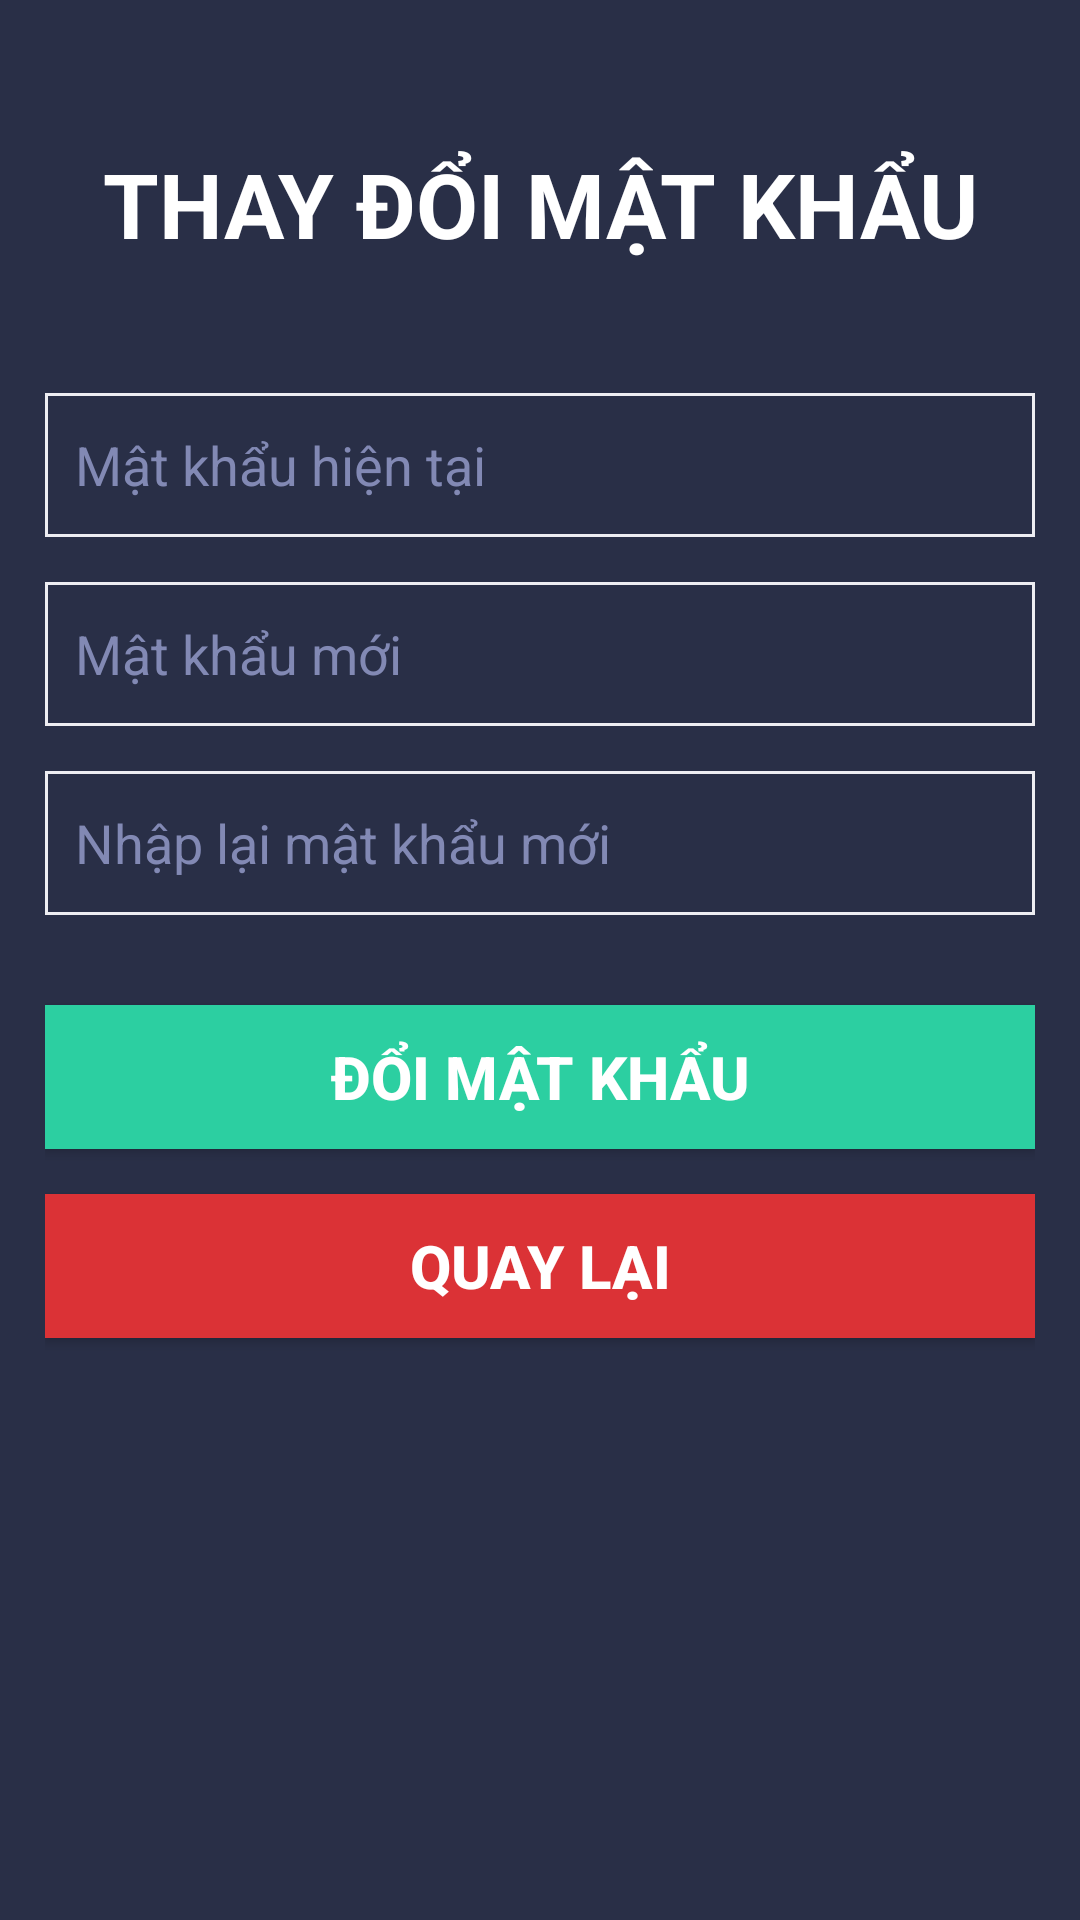

Produce the Android XML layout that renders to this screen, including the resource entries it uses.
<!-- AndroidManifest.xml: application theme AppTheme -->
<!-- res/layout/changepw.xml -->
<?xml version="1.0" encoding="utf-8"?>
<LinearLayout xmlns:android="http://schemas.android.com/apk/res/android"
    android:orientation="vertical" android:layout_width="match_parent"
    android:layout_height="match_parent"
    android:gravity="center"
    android:background="@color/colorBackground">

    <LinearLayout
        android:layout_width="match_parent"
        android:layout_height="0dp"
        android:layout_weight="4"
        android:weightSum="10"
        android:orientation="vertical"
        android:paddingLeft="15dp"
        android:paddingRight="15dp"
        android:layout_marginTop="10dp"
        android:layout_marginBottom="50dp"
        android:focusable="true"
        android:focusableInTouchMode="true">
        <TextView
            android:layout_width="match_parent"
            android:layout_height="0dp"
            android:layout_weight="2"
            android:textColor="#fff"
            android:textSize="30sp"
            android:textStyle="bold"
            android:text="THAY ĐỔI MẬT KHẨU"
            android:gravity="center"
            android:layout_marginTop="10dp"/>
        <EditText
            android:id="@+id/edt_OldPassword"
            android:layout_width="match_parent"
            android:layout_height="0dp"
            android:layout_weight="1"
            android:inputType="textPassword"
            android:hint="Mật khẩu hiện tại"
            android:paddingLeft="10dp"
            android:paddingRight="10dp"
            android:textColor="#ffffff"
            android:textColorHint="#8289B4"
            android:textCursorDrawable="@drawable/cursor"
            android:layout_marginTop="15dp"
            android:singleLine="true"
            android:background="@drawable/corners_edt"/>
        <EditText
            android:id="@+id/edt_stPassword"
            android:layout_width="match_parent"
            android:layout_height="0dp"
            android:layout_weight="1"
            android:inputType="textPassword"
            android:hint="Mật khẩu mới"
            android:paddingLeft="10dp"
            android:paddingRight="10dp"
            android:textColor="#ffffff"
            android:textColorHint="#8289B4"
            android:textCursorDrawable="@drawable/cursor"
            android:layout_marginTop="15dp"
            android:singleLine="true"
            android:background="@drawable/corners_edt"/>
        <EditText
            android:id="@+id/edt_ndPassword"
            android:layout_width="match_parent"
            android:layout_height="0dp"
            android:layout_weight="1"
            android:inputType="textPassword"
            android:hint="Nhập lại mật khẩu mới"
            android:paddingLeft="10dp"
            android:paddingRight="10dp"
            android:textColor="#ffffff"
            android:textColorHint="#8289B4"
            android:textCursorDrawable="@drawable/cursor"
            android:layout_marginTop="15dp"
            android:singleLine="true"
            android:background="@drawable/corners_edt"/>
        <Button
            android:id="@+id/btnChangePw"
            android:text="Đổi mật khẩu"
            android:layout_width="match_parent"
            android:layout_height="0dp"
            android:layout_weight="1"
            android:textColor="#fff"
            android:textSize="20sp"
            android:textStyle="bold"
            android:background="@drawable/btn_cyan"
            android:layout_marginTop="30dp"/>
        <Button
            android:id="@+id/btnCancel"
            android:text="Quay lại"
            android:layout_width="match_parent"
            android:layout_height="0dp"
            android:layout_weight="1"
            android:textColor="#fff"
            android:textSize="20sp"
            android:textStyle="bold"
            android:background="@drawable/btn_red"
            android:layout_marginTop="15dp"/>
    </LinearLayout>

</LinearLayout>
<!-- resources referenced by this layout -->
<resources>
  <color name="colorBackground">#292f47</color>
  <!-- drawable btn_cyan (drawable) -->
  <?xml version="1.0" encoding="utf-8"?>
  <selector xmlns:android="http://schemas.android.com/apk/res/android">
      <item
          android:state_enabled="true"
          android:state_pressed="true"
          android:drawable="@drawable/btn_cyan_pressed" />
  
      <item
          android:state_enabled="true"
          android:drawable="@drawable/btn_cyan_default" />
  
      <item
          android:state_enabled="false"
          android:drawable="@drawable/btn_disable" />
  </selector>
  <!-- drawable btn_red (drawable) -->
  <?xml version="1.0" encoding="utf-8"?>
  <selector xmlns:android="http://schemas.android.com/apk/res/android">
      <item
          android:state_enabled="true"
          android:state_pressed="true"
          android:drawable="@drawable/btn_red_pressed" />
  
      <item
          android:state_enabled="true"
          android:drawable="@drawable/btn_red_default" />
  
      <item
          android:state_enabled="false"
          android:drawable="@drawable/btn_disable" />
  </selector>
  <!-- drawable corners_edt (drawable) -->
  <?xml version="1.0" encoding="utf-8"?>
  <shape xmlns:android="http://schemas.android.com/apk/res/android">
  
      <solid
          android:color="@color/colorBackground" />
  
      <stroke
          android:width="1dp"
          android:color="#ededf2"/>
  
  </shape>
  <!-- drawable cursor (drawable) -->
  <?xml version="1.0" encoding="utf-8"?>
  <shape xmlns:android="http://schemas.android.com/apk/res/android" >
      <size android:width="3dp" />
      <solid android:color="#edb9f4"  />
  </shape>
  <style name="AppTheme" parent="Theme.AppCompat.Light.DarkActionBar">
          
          <item name="colorPrimary">@color/colorPrimary</item>
          <item name="colorPrimaryDark">@color/colorPrimaryDark</item>
          <item name="colorAccent">@color/colorAccent</item>
      </style>
  <!-- drawable btn_cyan_pressed (drawable) -->
  <?xml version="1.0" encoding="utf-8"?>
  <shape xmlns:android="http://schemas.android.com/apk/res/android"
  android:shape="rectangle" >
  
      <solid
          android:color="#00bbff" />
  
  </shape>
  <!-- drawable btn_cyan_default (drawable) -->
  <shape xmlns:android="http://schemas.android.com/apk/res/android"
      android:shape="rectangle" >
  
      <solid
          android:color="#2ccfa1" />
  
  </shape>
  <!-- drawable btn_disable (drawable) -->
  <?xml version="1.0" encoding="utf-8"?>
  <shape xmlns:android="http://schemas.android.com/apk/res/android"
      android:shape="rectangle" >
  
      <corners
          android:topLeftRadius="45dp"
          android:topRightRadius="45dp"
          android:bottomLeftRadius="45dp"
          android:bottomRightRadius="45dp"/>
  
      <gradient
          android:startColor="#dddddd"
          android:endColor="#dddddd"/>
  
  </shape>
  <!-- drawable btn_red_pressed (drawable) -->
  <?xml version="1.0" encoding="utf-8"?>
  <shape xmlns:android="http://schemas.android.com/apk/res/android"
      android:shape="rectangle" >
  
      <solid
          android:color="#f281a7" />
  </shape>
  <!-- drawable btn_red_default (drawable) -->
  <shape xmlns:android="http://schemas.android.com/apk/res/android"
      android:shape="rectangle" >
  
      <solid
          android:color="#db3236" />
  
  </shape>
  <color name="colorPrimary">#3F51B5</color>
  <color name="colorPrimaryDark">#53969c</color>
  <color name="colorAccent">#FF4081</color>
</resources>
